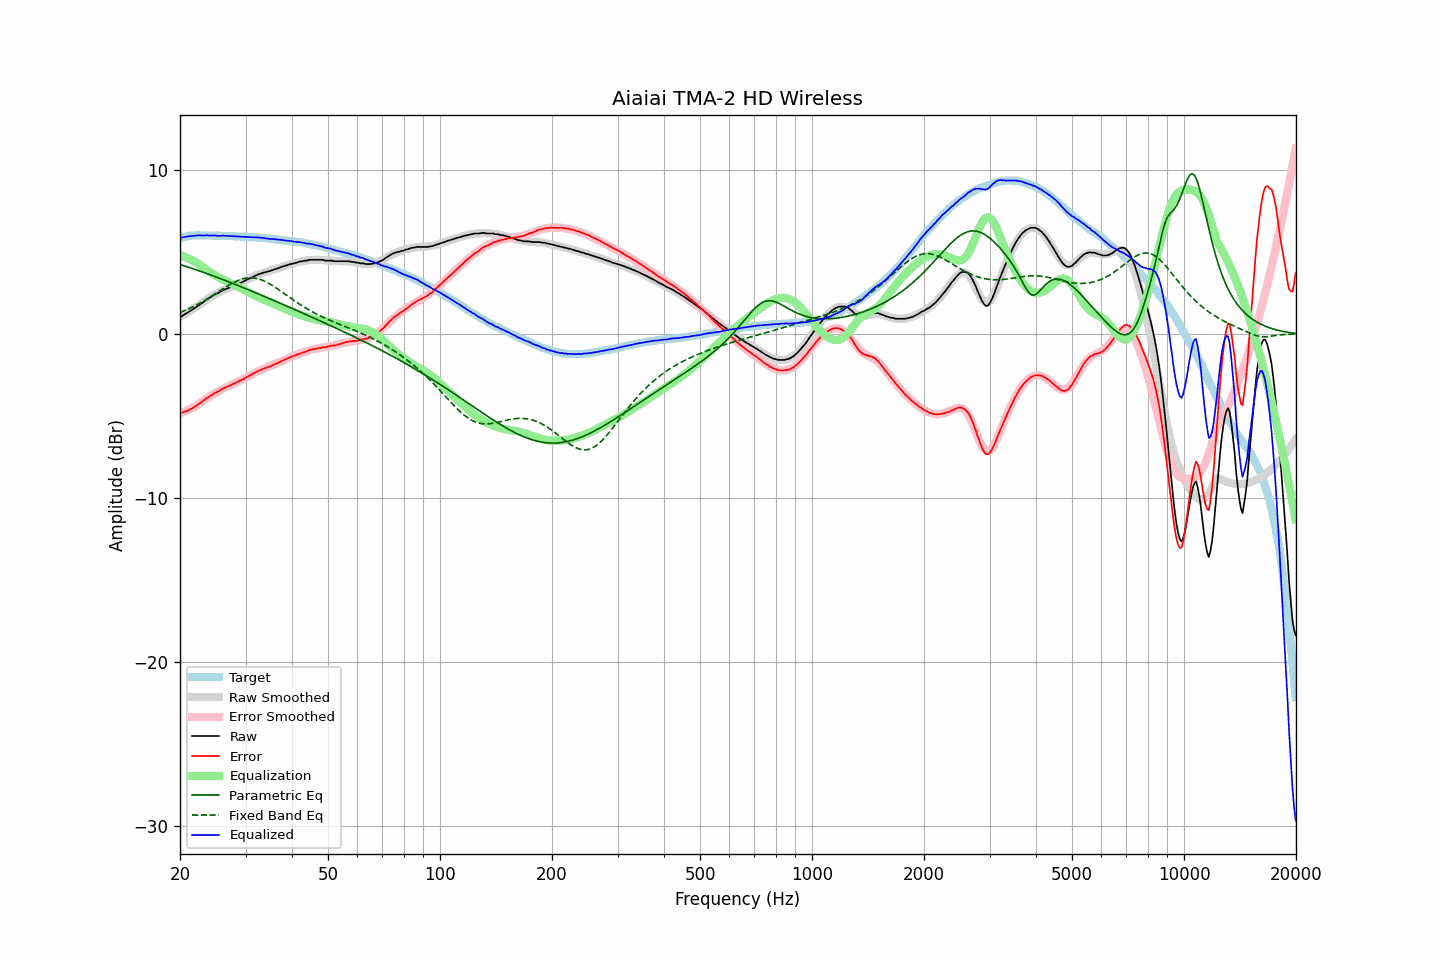

Values plotted in this chart, from the file beside it:
frequency, raw, error, smoothed, error_smoothed, equalization, parametric_eq, fixed_band_eq, equalized_raw, equalized_smoothed, target
20.00, 1.09, -4.76, 1.04, -4.83, 4.83, 4.24, 1.32, 5.92, 5.87, 5.85
20.20, 1.09, -4.79, 1.10, -4.79, 4.79, 4.21, 1.36, 5.88, 5.89, 5.88
20.40, 1.15, -4.76, 1.16, -4.76, 4.76, 4.18, 1.40, 5.90, 5.91, 5.91
20.61, 1.22, -4.71, 1.22, -4.71, 4.71, 4.15, 1.44, 5.93, 5.93, 5.93
20.81, 1.27, -4.69, 1.28, -4.67, 4.67, 4.12, 1.49, 5.94, 5.95, 5.96
21.02, 1.34, -4.65, 1.34, -4.63, 4.63, 4.09, 1.53, 5.96, 5.97, 5.99
21.23, 1.40, -4.60, 1.40, -4.58, 4.58, 4.06, 1.58, 5.97, 5.98, 6.00
21.44, 1.46, -4.55, 1.46, -4.53, 4.53, 4.02, 1.62, 5.99, 5.99, 6.01
21.66, 1.52, -4.50, 1.53, -4.48, 4.48, 3.99, 1.67, 5.99, 6.00, 6.02
21.87, 1.58, -4.44, 1.59, -4.42, 4.42, 3.96, 1.72, 6.00, 6.01, 6.02
22.09, 1.65, -4.38, 1.65, -4.37, 4.37, 3.93, 1.77, 6.01, 6.02, 6.03
22.31, 1.72, -4.31, 1.72, -4.31, 4.31, 3.89, 1.82, 6.03, 6.03, 6.03
22.54, 1.79, -4.24, 1.79, -4.24, 4.24, 3.86, 1.87, 6.02, 6.03, 6.03
22.76, 1.86, -4.17, 1.86, -4.17, 4.17, 3.82, 1.93, 6.03, 6.03, 6.02
22.99, 1.92, -4.10, 1.92, -4.10, 4.10, 3.79, 1.98, 6.02, 6.02, 6.01
23.22, 1.99, -4.03, 1.99, -4.03, 4.03, 3.76, 2.04, 6.02, 6.02, 6.01
23.45, 2.07, -3.95, 2.06, -3.96, 3.96, 3.72, 2.10, 6.03, 6.02, 6.01
23.69, 2.14, -3.88, 2.12, -3.89, 3.89, 3.68, 2.16, 6.03, 6.02, 6.01
23.92, 2.19, -3.82, 2.19, -3.83, 3.83, 3.65, 2.22, 6.02, 6.02, 6.01
24.16, 2.26, -3.76, 2.25, -3.76, 3.76, 3.61, 2.28, 6.02, 6.01, 6.02
24.40, 2.32, -3.70, 2.31, -3.70, 3.70, 3.58, 2.34, 6.02, 6.01, 6.02
24.65, 2.38, -3.63, 2.37, -3.64, 3.64, 3.54, 2.40, 6.01, 6.01, 6.01
24.89, 2.44, -3.57, 2.43, -3.58, 3.58, 3.50, 2.47, 6.02, 6.01, 6.01
25.14, 2.48, -3.53, 2.48, -3.52, 3.52, 3.47, 2.53, 6.00, 6.01, 6.01
25.39, 2.52, -3.49, 2.54, -3.47, 3.47, 3.43, 2.59, 5.99, 6.00, 6.01
25.65, 2.59, -3.42, 2.59, -3.42, 3.42, 3.39, 2.66, 6.00, 6.00, 6.00
25.91, 2.64, -3.36, 2.63, -3.37, 3.37, 3.36, 2.72, 6.00, 6.00, 5.99
26.16, 2.70, -3.29, 2.68, -3.32, 3.32, 3.32, 2.78, 6.01, 6.00, 5.99
26.43, 2.73, -3.26, 2.72, -3.27, 3.27, 3.28, 2.84, 6.00, 5.99, 5.99
26.69, 2.78, -3.21, 2.77, -3.22, 3.22, 3.24, 2.91, 6.00, 5.99, 5.99
26.96, 2.81, -3.18, 2.81, -3.18, 3.18, 3.20, 2.96, 5.98, 5.99, 5.99
27.23, 2.86, -3.13, 2.85, -3.13, 3.13, 3.17, 3.02, 5.99, 5.98, 5.99
27.50, 2.89, -3.10, 2.89, -3.09, 3.09, 3.13, 3.08, 5.97, 5.98, 5.99
27.77, 2.94, -3.04, 2.93, -3.04, 3.04, 3.09, 3.13, 5.98, 5.97, 5.97
28.05, 2.97, -3.01, 2.98, -2.99, 2.99, 3.05, 3.18, 5.96, 5.97, 5.97
28.33, 3.02, -2.94, 3.02, -2.95, 2.95, 3.01, 3.22, 5.96, 5.97, 5.96
28.62, 3.05, -2.91, 3.06, -2.90, 2.90, 2.97, 3.27, 5.95, 5.96, 5.96
28.90, 3.11, -2.85, 3.10, -2.85, 2.85, 2.93, 3.30, 5.96, 5.96, 5.96
29.19, 3.14, -2.81, 3.15, -2.81, 2.81, 2.89, 3.34, 5.94, 5.95, 5.95
29.48, 3.19, -2.77, 3.19, -2.75, 2.75, 2.85, 3.37, 5.94, 5.95, 5.95
29.78, 3.24, -2.71, 3.24, -2.70, 2.70, 2.81, 3.39, 5.94, 5.94, 5.94
30.08, 3.29, -2.65, 3.29, -2.65, 2.65, 2.77, 3.41, 5.93, 5.93, 5.94
30.38, 3.34, -2.59, 3.34, -2.59, 2.59, 2.73, 3.43, 5.93, 5.93, 5.93
30.68, 3.39, -2.54, 3.38, -2.54, 2.54, 2.69, 3.43, 5.92, 5.92, 5.93
30.99, 3.43, -2.49, 3.43, -2.49, 2.49, 2.65, 3.44, 5.91, 5.92, 5.91
31.30, 3.48, -2.43, 3.48, -2.43, 2.43, 2.61, 3.43, 5.91, 5.91, 5.91
31.61, 3.53, -2.38, 3.52, -2.38, 2.38, 2.57, 3.42, 5.91, 5.90, 5.91
31.93, 3.58, -2.32, 3.56, -2.33, 2.33, 2.53, 3.41, 5.91, 5.90, 5.90
32.24, 3.61, -2.28, 3.60, -2.29, 2.29, 2.49, 3.39, 5.89, 5.89, 5.88
32.57, 3.66, -2.22, 3.64, -2.24, 2.24, 2.44, 3.36, 5.90, 5.88, 5.88
32.89, 3.69, -2.19, 3.68, -2.20, 2.20, 2.40, 3.33, 5.88, 5.87, 5.88
33.22, 3.72, -2.15, 3.71, -2.15, 2.15, 2.36, 3.30, 5.87, 5.87, 5.86
33.55, 3.76, -2.10, 3.74, -2.11, 2.11, 2.32, 3.26, 5.87, 5.86, 5.86
33.89, 3.78, -2.07, 3.78, -2.07, 2.07, 2.28, 3.21, 5.85, 5.85, 5.85
34.23, 3.80, -2.05, 3.81, -2.03, 2.03, 2.24, 3.16, 5.83, 5.84, 5.84
34.57, 3.84, -1.99, 3.84, -1.99, 1.99, 2.20, 3.11, 5.83, 5.83, 5.83
34.92, 3.85, -1.97, 3.87, -1.95, 1.95, 2.15, 3.05, 5.80, 5.82, 5.82
35.27, 3.89, -1.93, 3.90, -1.91, 1.91, 2.11, 3.00, 5.80, 5.81, 5.81
35.62, 3.93, -1.87, 3.93, -1.87, 1.87, 2.07, 2.93, 5.80, 5.80, 5.80
35.97, 3.96, -1.83, 3.96, -1.83, 1.83, 2.03, 2.87, 5.79, 5.79, 5.79
... 635 more rows
